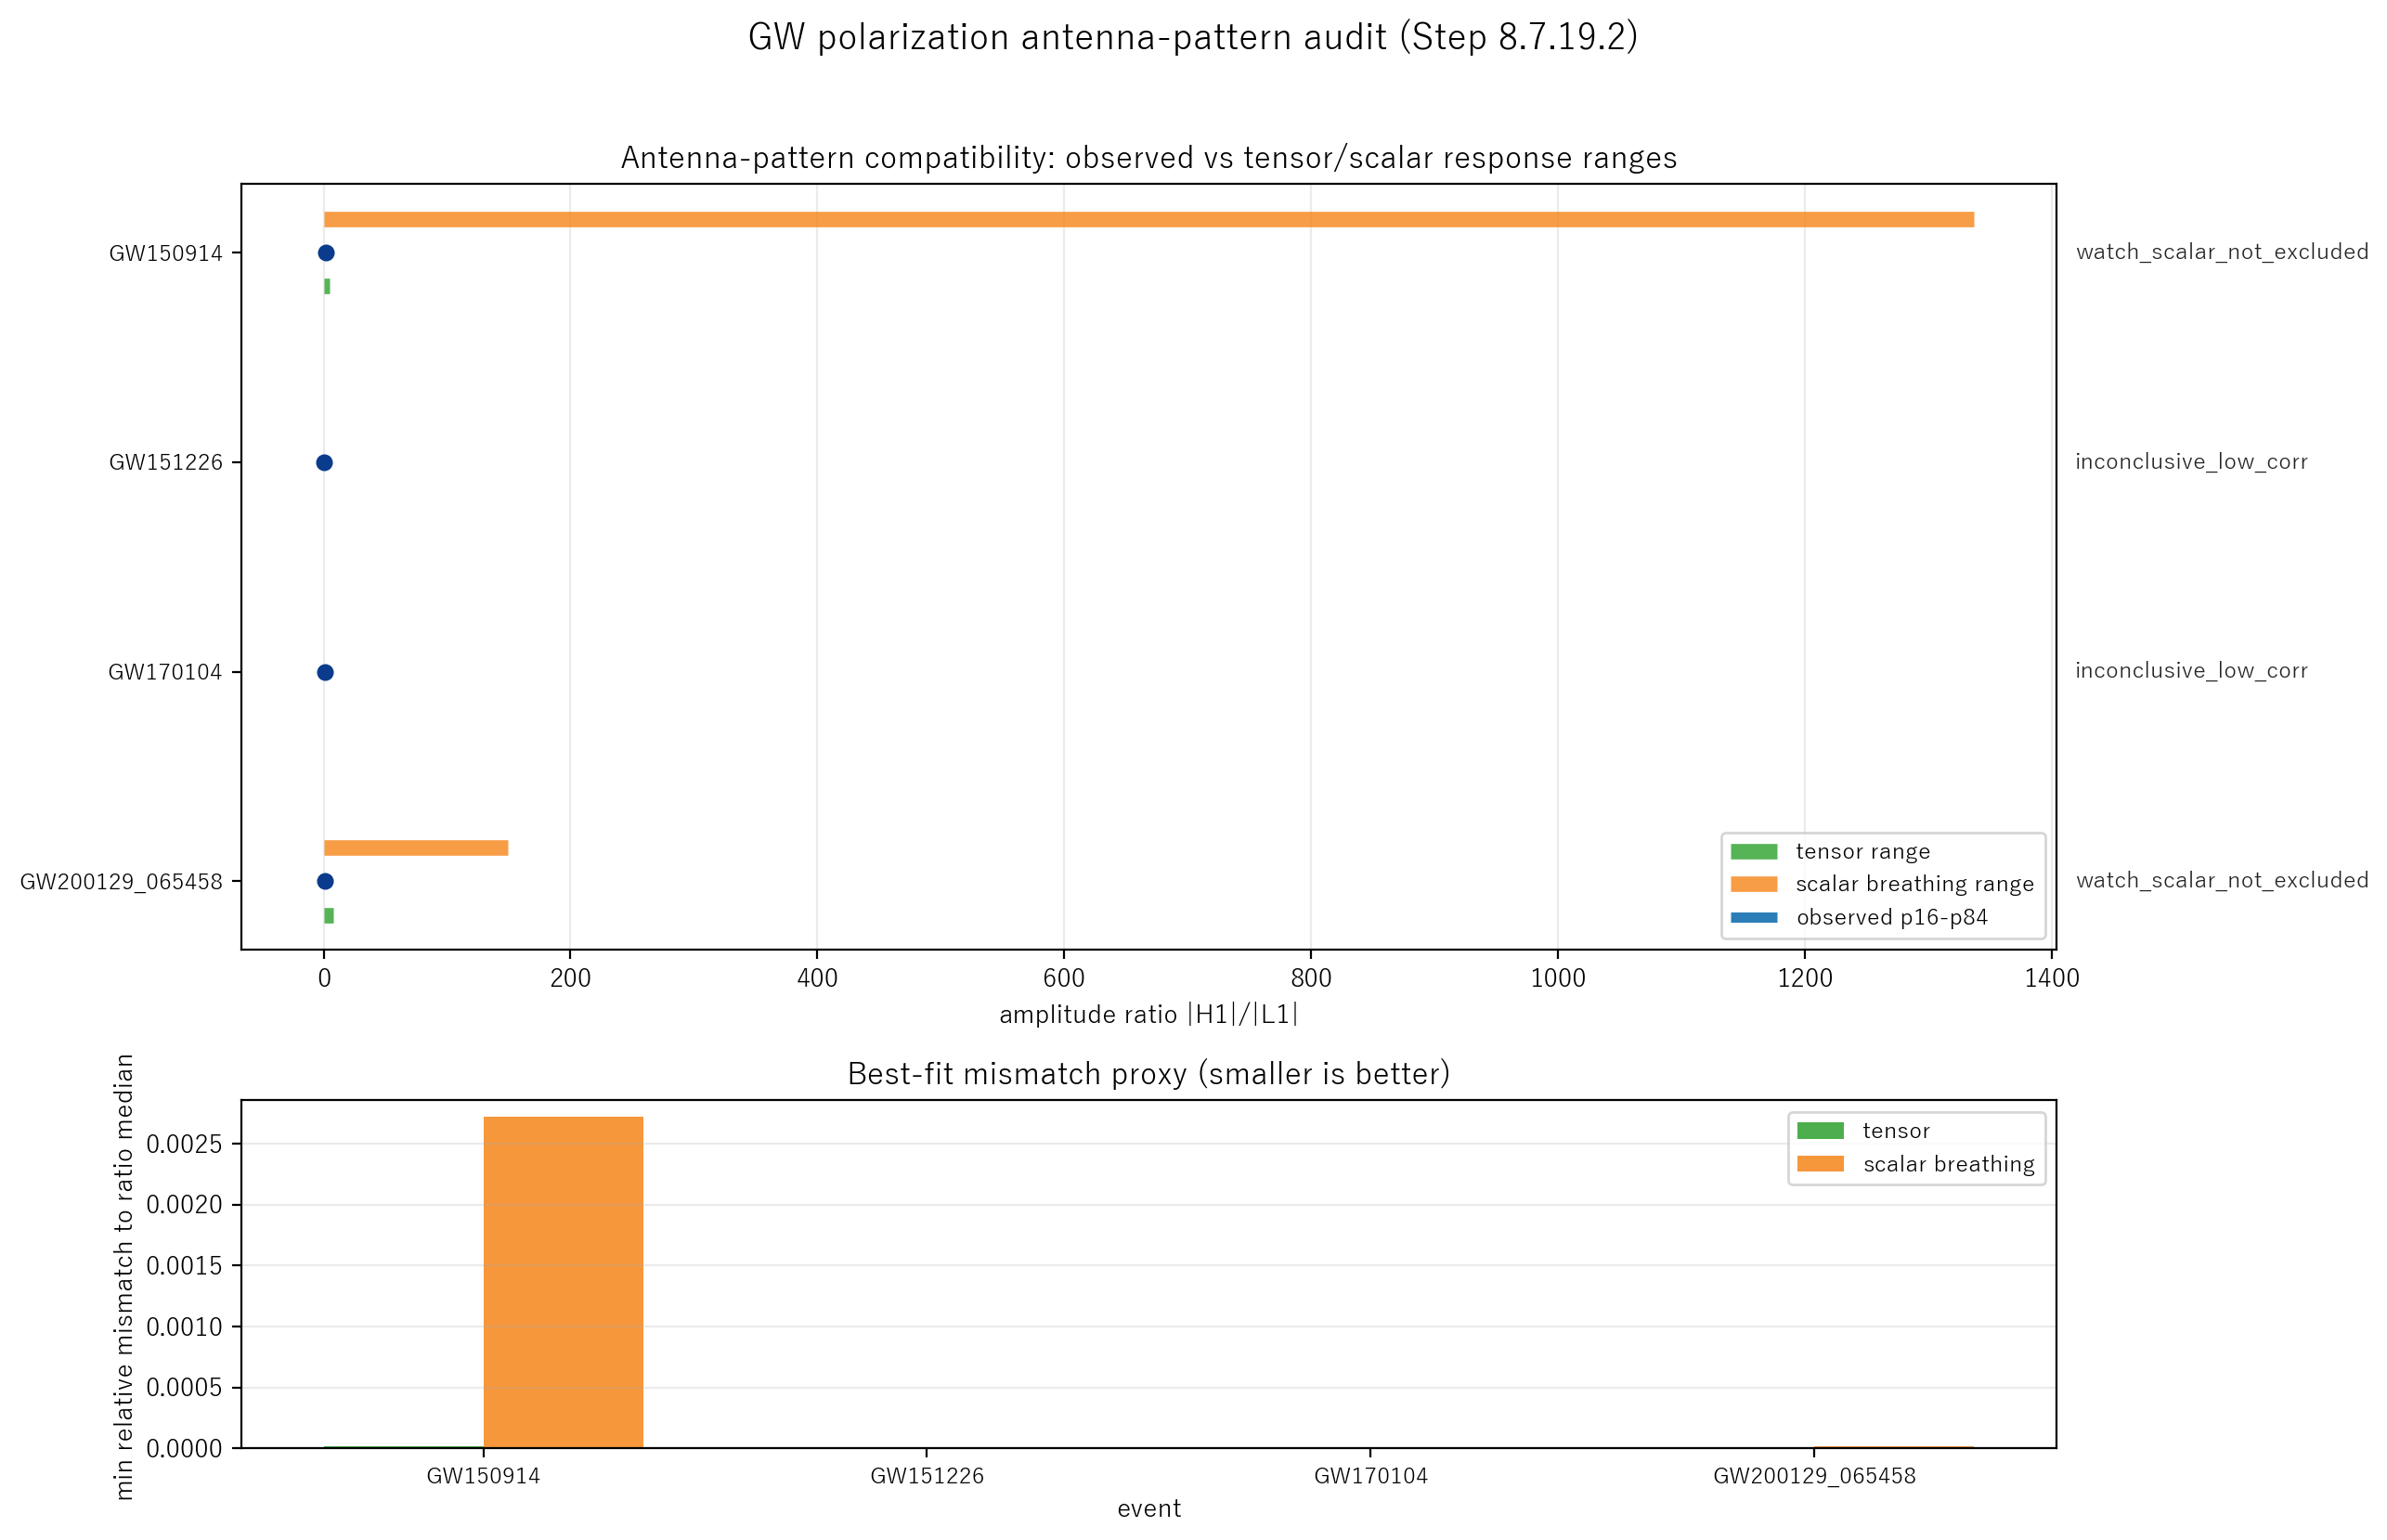

The table this chart was drawn from, first rows:
event, slug, quality, detectors, usable_pair_count, pair_names, pair_tensor_overlap_count, pair_scalar_overlap_count, status, status_reason, best_lag_ms, delay_h1_minus_l1_ms, delay_tolerance_ms, abs_corr, obs_ratio_p16, obs_ratio_median, obs_ratio_p84, tensor_ratio_lo, tensor_ratio_hi, scalar_ratio_lo, scalar_ratio_hi, tensor_interval_overlap, scalar_interval_overlap, tensor_min_rel_mismatch
GW150914, gw150914, usable, , , , , , watch_scalar_not_excluded, tensor_and_scalar_overlap, -5.127, 5.127, 0.6104, 0.7495, 1.192, 1.469, 1.824, 0.04162, 4.509, 0.005431, 1337, True, True, 2.148747e-05
GW151226, gw151226, low_corr, , , , , , inconclusive_low_corr, abs_corr_below_threshold, 0.9766, -0.9766, 1.343, 0.5614, 0.2977, 0.4102, 0.5763, , , , , , , 
GW170104, gw170104, low_corr, , , , , , inconclusive_low_corr, abs_corr_below_threshold, -4.639, 4.639, 2.808, 0.4191, 0.6215, 0.9857, 1.419, , , , , , , 
GW200129_065458, gw200129_065458, usable, , , , , , watch_scalar_not_excluded, tensor_and_scalar_overlap, -5.371, 5.371, 7.08, 0.653, 0.8832, 1.192, 1.596, 0.1273, 8.116, 0.007895, 149.1, True, True, 1.699507e-07
